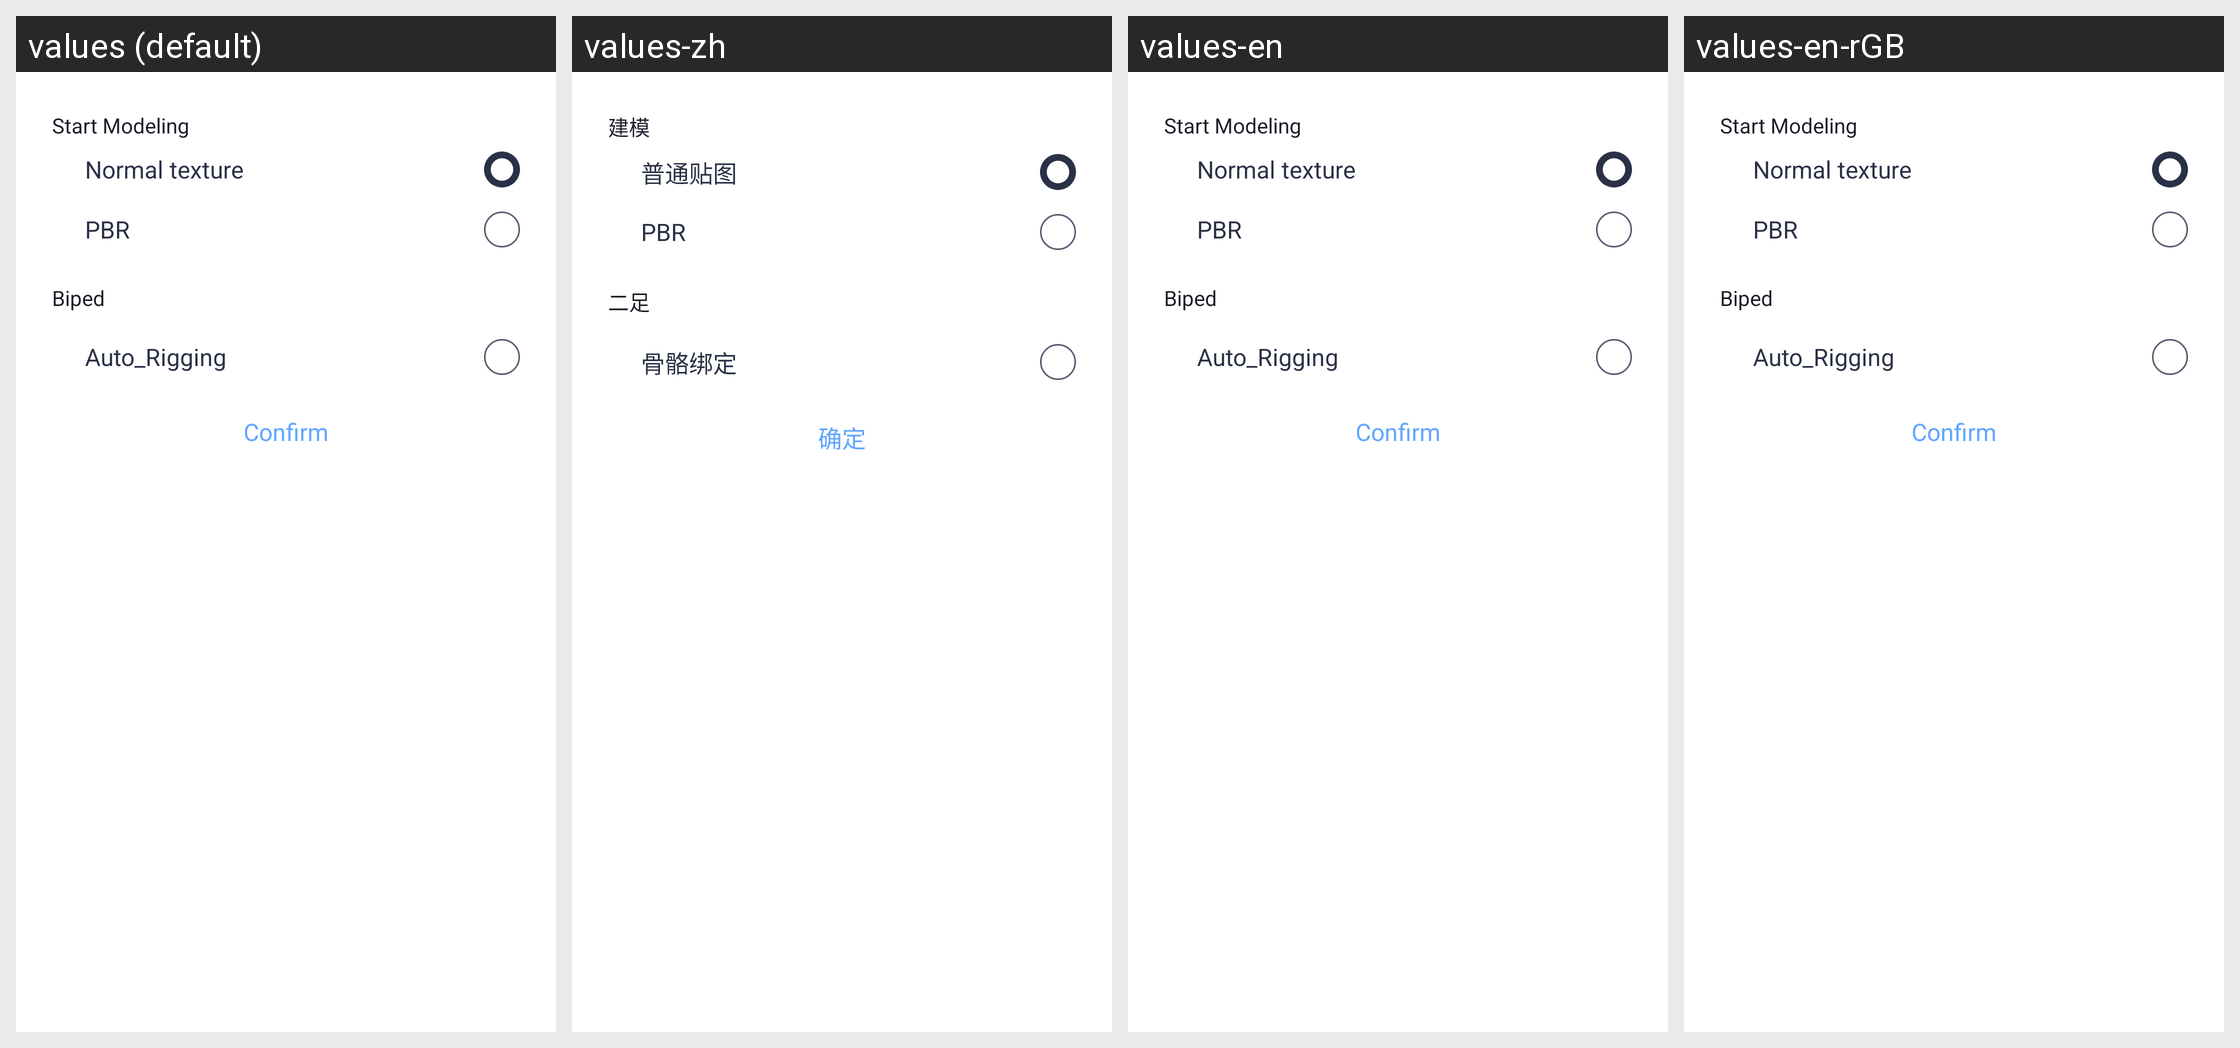

Here is an Android app screen in its default locale and in the app's own translations. Write out the translated-string differences for the strings that appear on this screen.
Android screen res/layout/preview_config_dialog_layout.xml rendered under 4 locales, left to right: values (default), values-zh, values-en, values-en-rGB. Device: Nexus 5 (rendered at 1080×1920; each locale shown at half size, 540×960, under a caption strip naming it); theme Theme.MaterialComponents.DayNight.NoActionBar.
Strings drawn on this screen, with the default value and each locale's value (text and hints the layout hard-codes, and strings that could not be matched under every locale, appear in the picture but are not listed):

modeling_text
  values: Start Modeling
  values-zh: 建模
  values-en: Start Modeling
  values-en-rGB: Start Modeling  [from values-en]

low_accuracy_text
  values: Normal texture
  values-zh: 普通贴图
  values-en: Normal texture
  values-en-rGB: Normal texture  [from values-en]

high_precision_text
  values: PBR
  values-zh: PBR
  values-en: PBR
  values-en-rGB: PBR  [from values-en]

biped
  values: Biped
  values-zh: 二足
  values-en: Biped  [not translated; the default value is used]
  values-en-rGB: Biped  [not translated; the default value is used]

bone_binding
  values: Auto_Rigging
  values-zh: 骨骼绑定
  values-en: Auto_Rigging  [not translated; the default value is used]
  values-en-rGB: Auto_Rigging  [not translated; the default value is used]

sure_text
  values: Confirm
  values-zh: 确定
  values-en: Confirm
  values-en-rGB: Confirm
